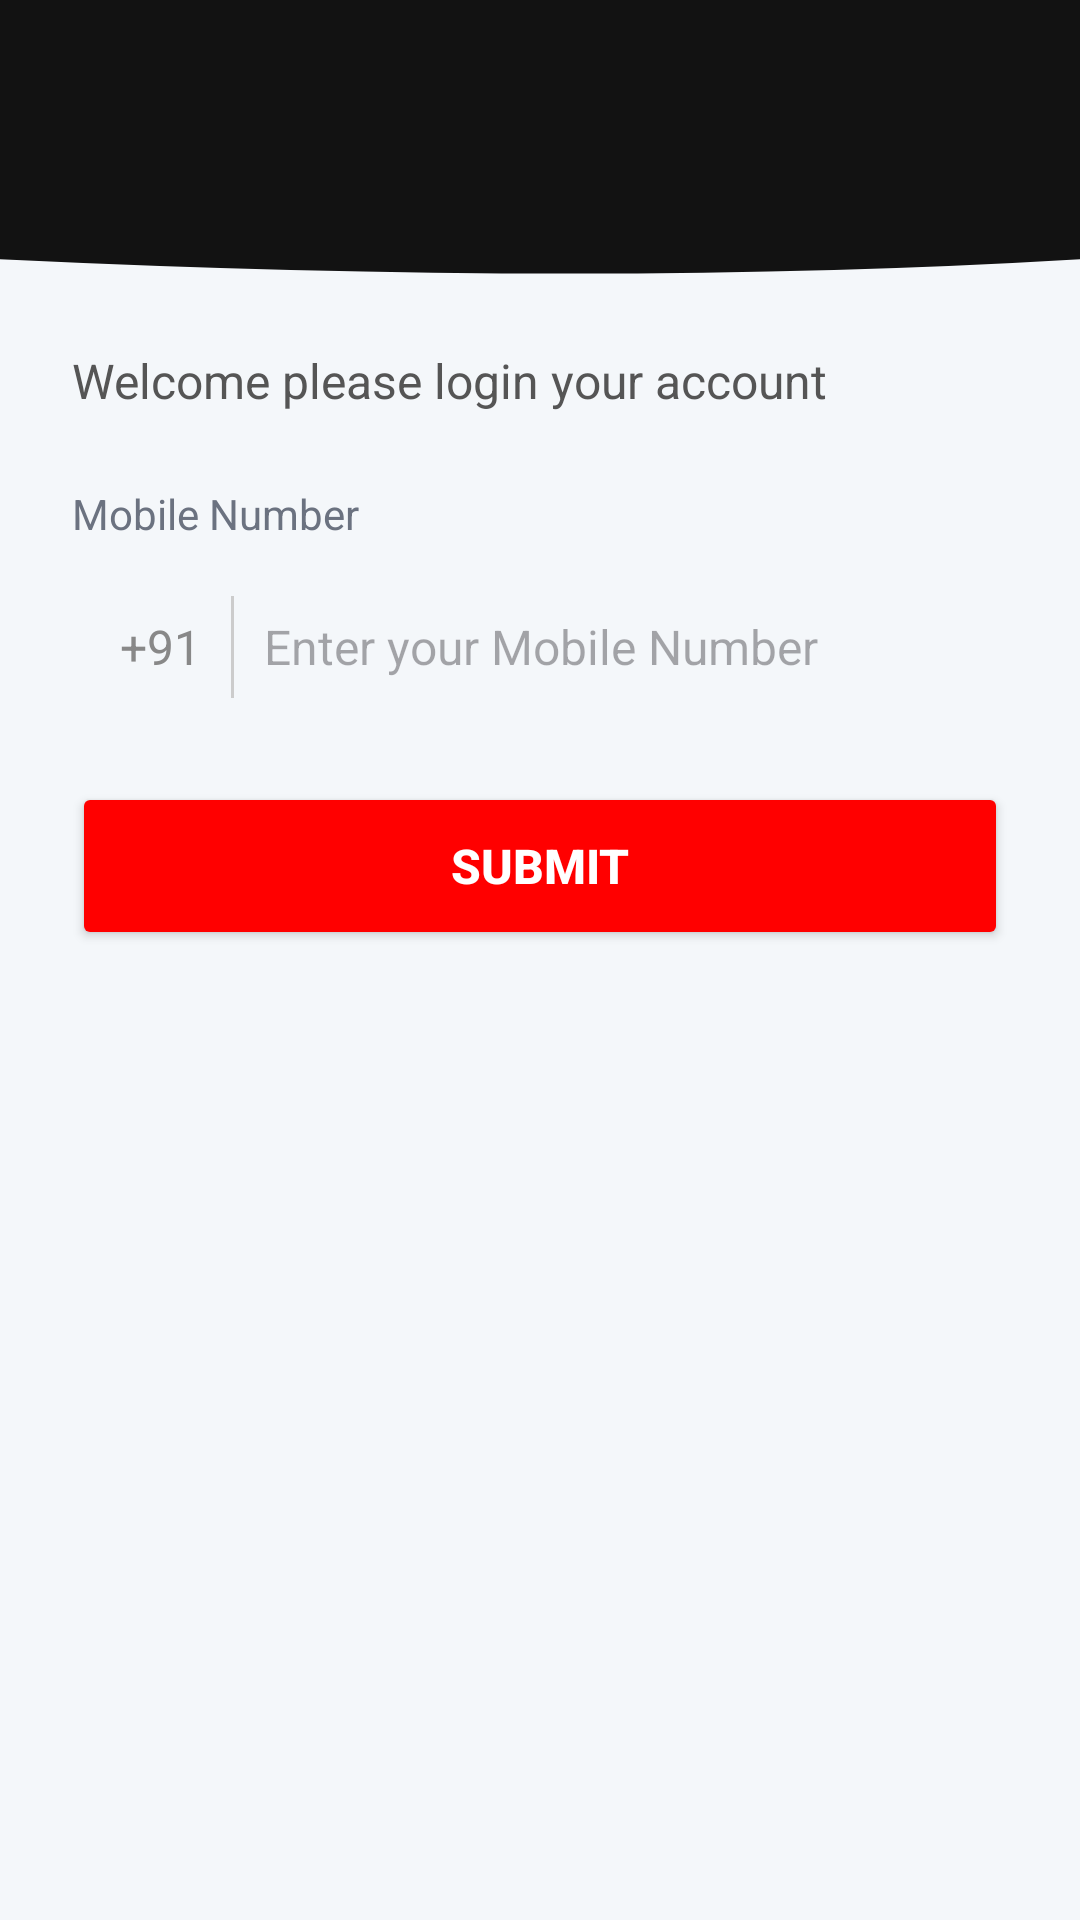

The Android layout XML behind this screen, and the referenced resources:
<!-- AndroidManifest.xml: application theme Theme.EmployeeTrackingApp -->
<!-- res/layout/activity_otp.xml -->
<?xml version="1.0" encoding="utf-8"?>
<androidx.constraintlayout.widget.ConstraintLayout xmlns:android="http://schemas.android.com/apk/res/android"
    xmlns:app="http://schemas.android.com/apk/res-auto"
    xmlns:tools="http://schemas.android.com/tools"
    android:layout_width="match_parent"
    android:layout_height="match_parent"
    android:background="#F4F7FA"
    tools:context=".LoginActivity">

    <androidx.constraintlayout.widget.Guideline
        android:id="@+id/topGuideline"
        android:layout_width="wrap_content"
        android:layout_height="wrap_content"
        android:orientation="horizontal"
        app:layout_constraintGuide_percent="0.15" />


    <View
        android:id="@+id/top_bg"
        android:layout_width="0dp"
        android:layout_height="0dp"
        app:layout_constraintStart_toStartOf="parent"
        app:layout_constraintEnd_toEndOf="parent"
        app:layout_constraintTop_toTopOf="parent"
        app:layout_constraintBottom_toTopOf="@id/topGuideline"
        android:background="@drawable/curved_bg"/>


    
    <TextView
        android:id="@+id/welcomeText"
        android:layout_width="0dp"
        android:layout_height="wrap_content"
        android:layout_marginStart="24dp"
        android:layout_marginEnd="24dp"
        android:layout_marginTop="20dp"
        android:text="Welcome please login your account"
        android:textColor="#555555"
        android:textSize="16sp"
        app:layout_constraintEnd_toEndOf="parent"
        app:layout_constraintStart_toStartOf="parent"
        app:layout_constraintTop_toBottomOf="@+id/top_bg" />


    <TextView
        android:id="@+id/mobile_num_title"
        android:layout_width="0dp"
        android:layout_height="wrap_content"
        app:layout_constraintStart_toStartOf="parent"
        app:layout_constraintEnd_toEndOf="parent"
        app:layout_constraintTop_toBottomOf="@id/welcomeText"
        android:text="Mobile Number"
        android:textSize="14sp"
        android:textFontWeight="400"
        android:textColor="#6B7280"
        android:layout_marginTop="24dp"
        android:layout_marginStart="24dp"
        android:layout_marginEnd="24dp"/>

    <LinearLayout
        android:id="@+id/mobileNumberLayout"
        android:layout_width="0dp"
        android:layout_height="50dp"
        android:layout_marginTop="10dp"
        android:layout_marginStart="24dp"
        android:layout_marginEnd="24dp"
        android:background="@drawable/edit_text_background"
        android:orientation="horizontal"
        android:paddingLeft="16dp"
        android:paddingRight="16dp"
        android:paddingTop="8dp"
        android:paddingBottom="8dp"
        app:layout_constraintEnd_toEndOf="parent"
        app:layout_constraintHorizontal_bias="0.5"
        app:layout_constraintStart_toStartOf="parent"
        app:layout_constraintTop_toBottomOf="@+id/mobile_num_title">

        
        <TextView
            android:id="@+id/countryCodeTextView"
            android:layout_width="wrap_content"
            android:layout_height="wrap_content"
            android:layout_gravity="center_vertical"
            android:text="+91"
            android:textColor="#888888"
            android:textSize="16sp" />

        
        <View
            android:id="@+id/divider"
            android:layout_width="1dp"
            android:layout_height="match_parent"
            android:layout_marginHorizontal="10dp"
            android:background="#CCCCCC" />

        
        <EditText
            android:id="@+id/mobileEditText"
            android:layout_width="0dp"
            android:layout_height="match_parent"
            android:layout_weight="1"
            android:hint="Enter your Mobile Number"
            android:inputType="phone"
            android:background="null"
            android:textColor="#555555"
            android:textSize="16sp" />
    </LinearLayout>

    
    <Button
        android:id="@+id/submitButton"
        android:layout_width="0dp"
        android:layout_height="56dp"
        android:layout_marginStart="24dp"
        android:layout_marginTop="20dp"
        android:layout_marginEnd="24dp"
        android:backgroundTint="#FF0000"
        android:text="Submit"
        android:textColor="#FFFFFF"
        android:textStyle="bold"
        app:circularflow_radiusInDP="24dp"
        android:textSize="16dp"
        android:paddingTop="12dp"
        android:paddingBottom="12dp"
        app:layout_constraintEnd_toEndOf="parent"
        app:layout_constraintStart_toStartOf="parent"
        app:layout_constraintTop_toBottomOf="@+id/mobileNumberLayout" />

</androidx.constraintlayout.widget.ConstraintLayout>
<!-- resources referenced by this layout -->
<resources>
  <!-- drawable curved_bg (drawable) -->
  <vector xmlns:android="http://schemas.android.com/apk/res/android"
      android:width="360dp"
      android:height="200dp"
      android:viewportWidth="360"
      android:viewportHeight="100">
  
      
      <path
          android:fillColor="#121212"
      android:pathData="M0,0 H360 V90 Q200,100 0,90 Q60,150 0,90 Z" />
  </vector>
  <style name="Theme.EmployeeTrackingApp" parent="Base.Theme.EmployeeTrackingApp" />
  <style name="Base.Theme.EmployeeTrackingApp" parent="Theme.Material3.DayNight.NoActionBar">
          
          
      </style>
</resources>
